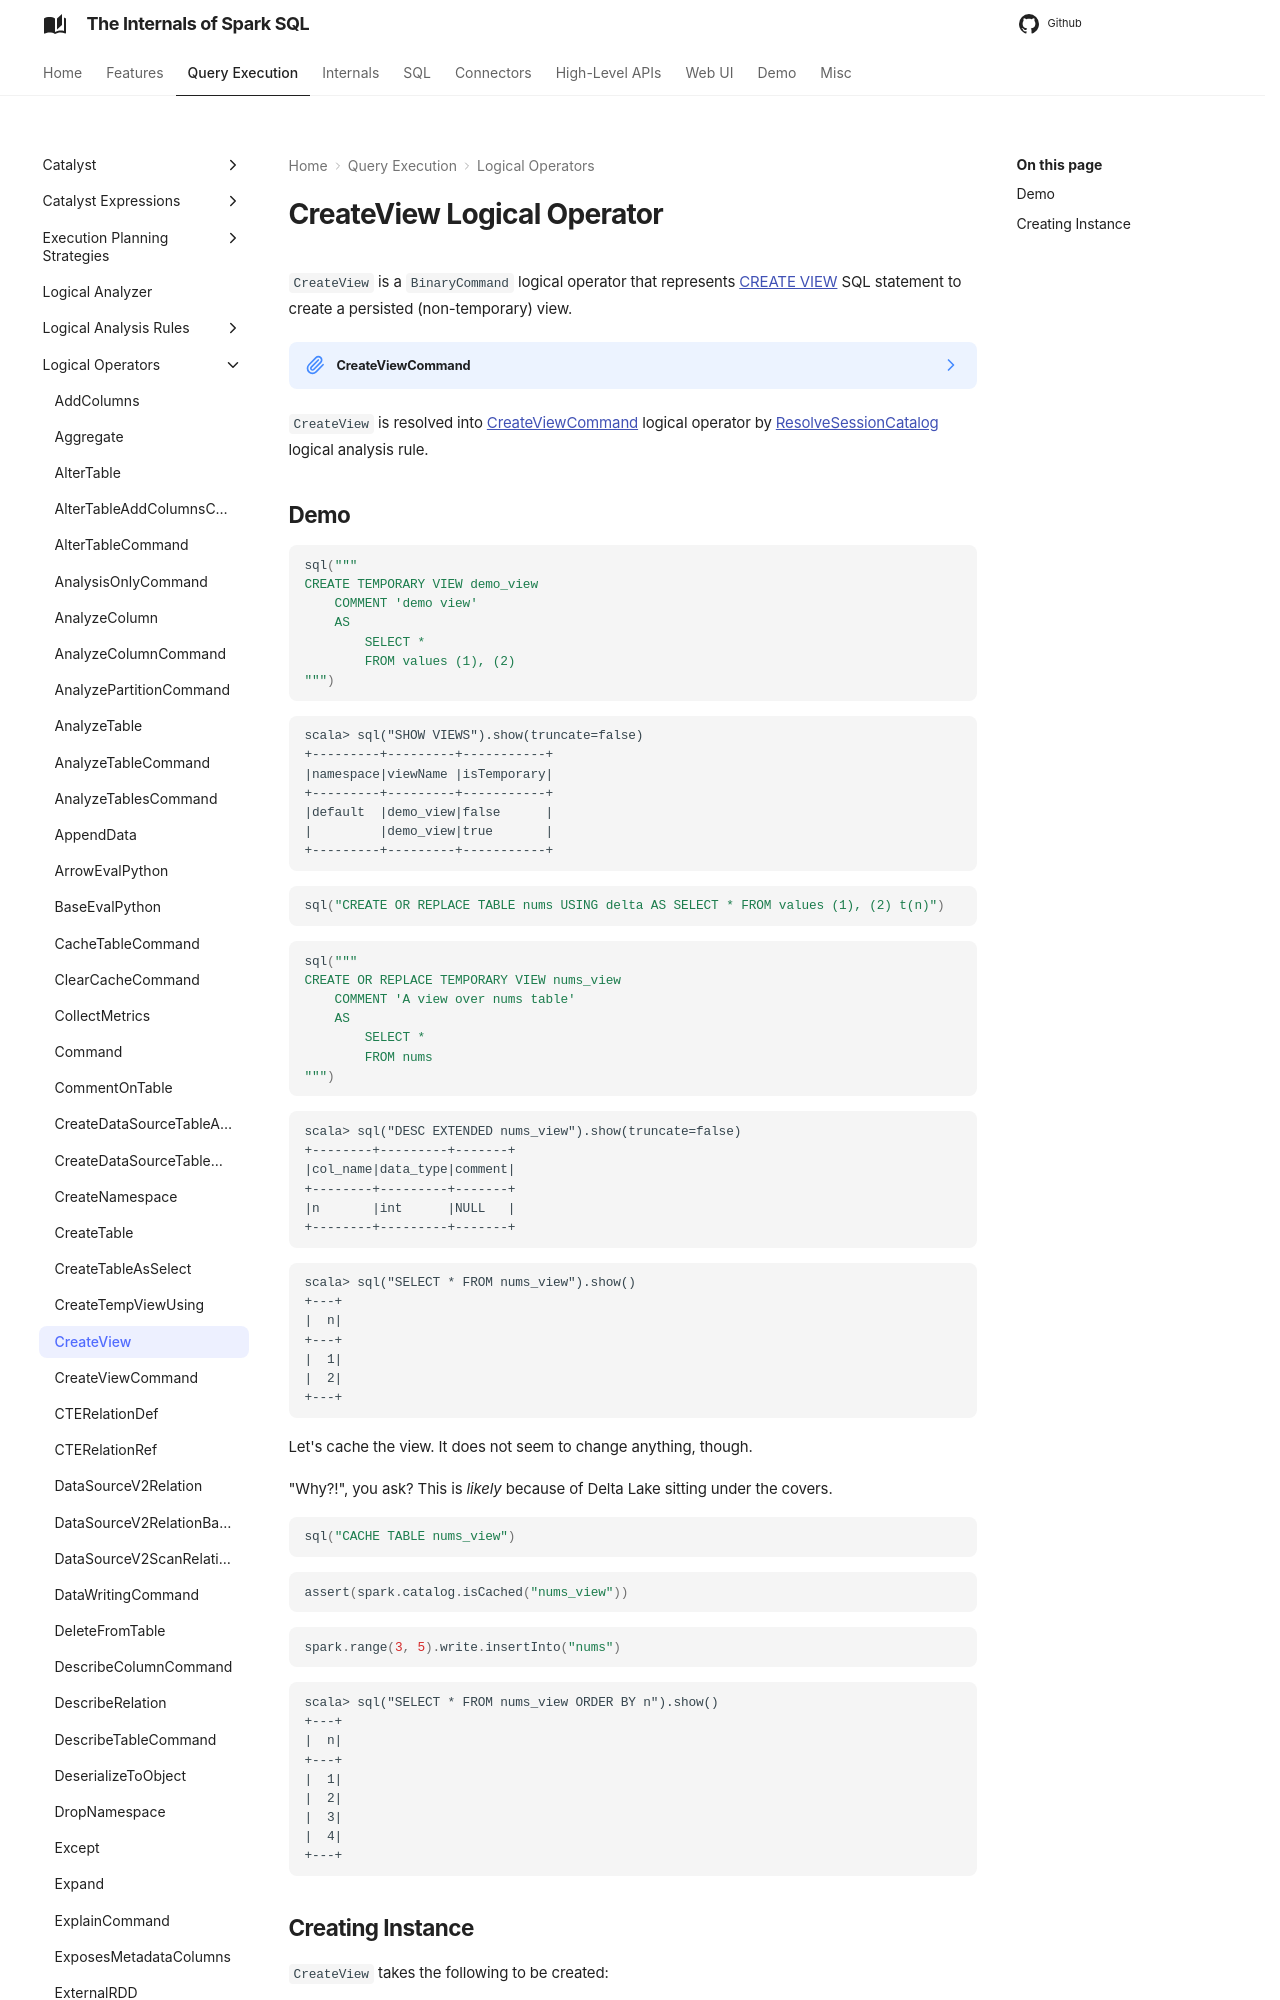

repository: japila-books/spark-sql-internals · page: logical-operators/CreateView/index.html · generator: mkdocs

---
title: CreateView
---

# CreateView Logical Operator

`CreateView` is a `BinaryCommand` logical operator that represents [CREATE VIEW](../sql/SparkSqlAstBuilder.md#visitCreateView) SQL statement to create a persisted (non-temporary) view.

??? note "CreateViewCommand"
    [CreateViewCommand](CreateViewCommand.md) logical operator is used to represent [CREATE TEMPORARY VIEW](../sql/SparkSqlAstBuilder.md#visitCreateView) SQL statements.

`CreateView` is resolved into [CreateViewCommand](CreateViewCommand.md) logical operator by [ResolveSessionCatalog](../logical-analysis-rules/ResolveSessionCatalog.md) logical analysis rule.
